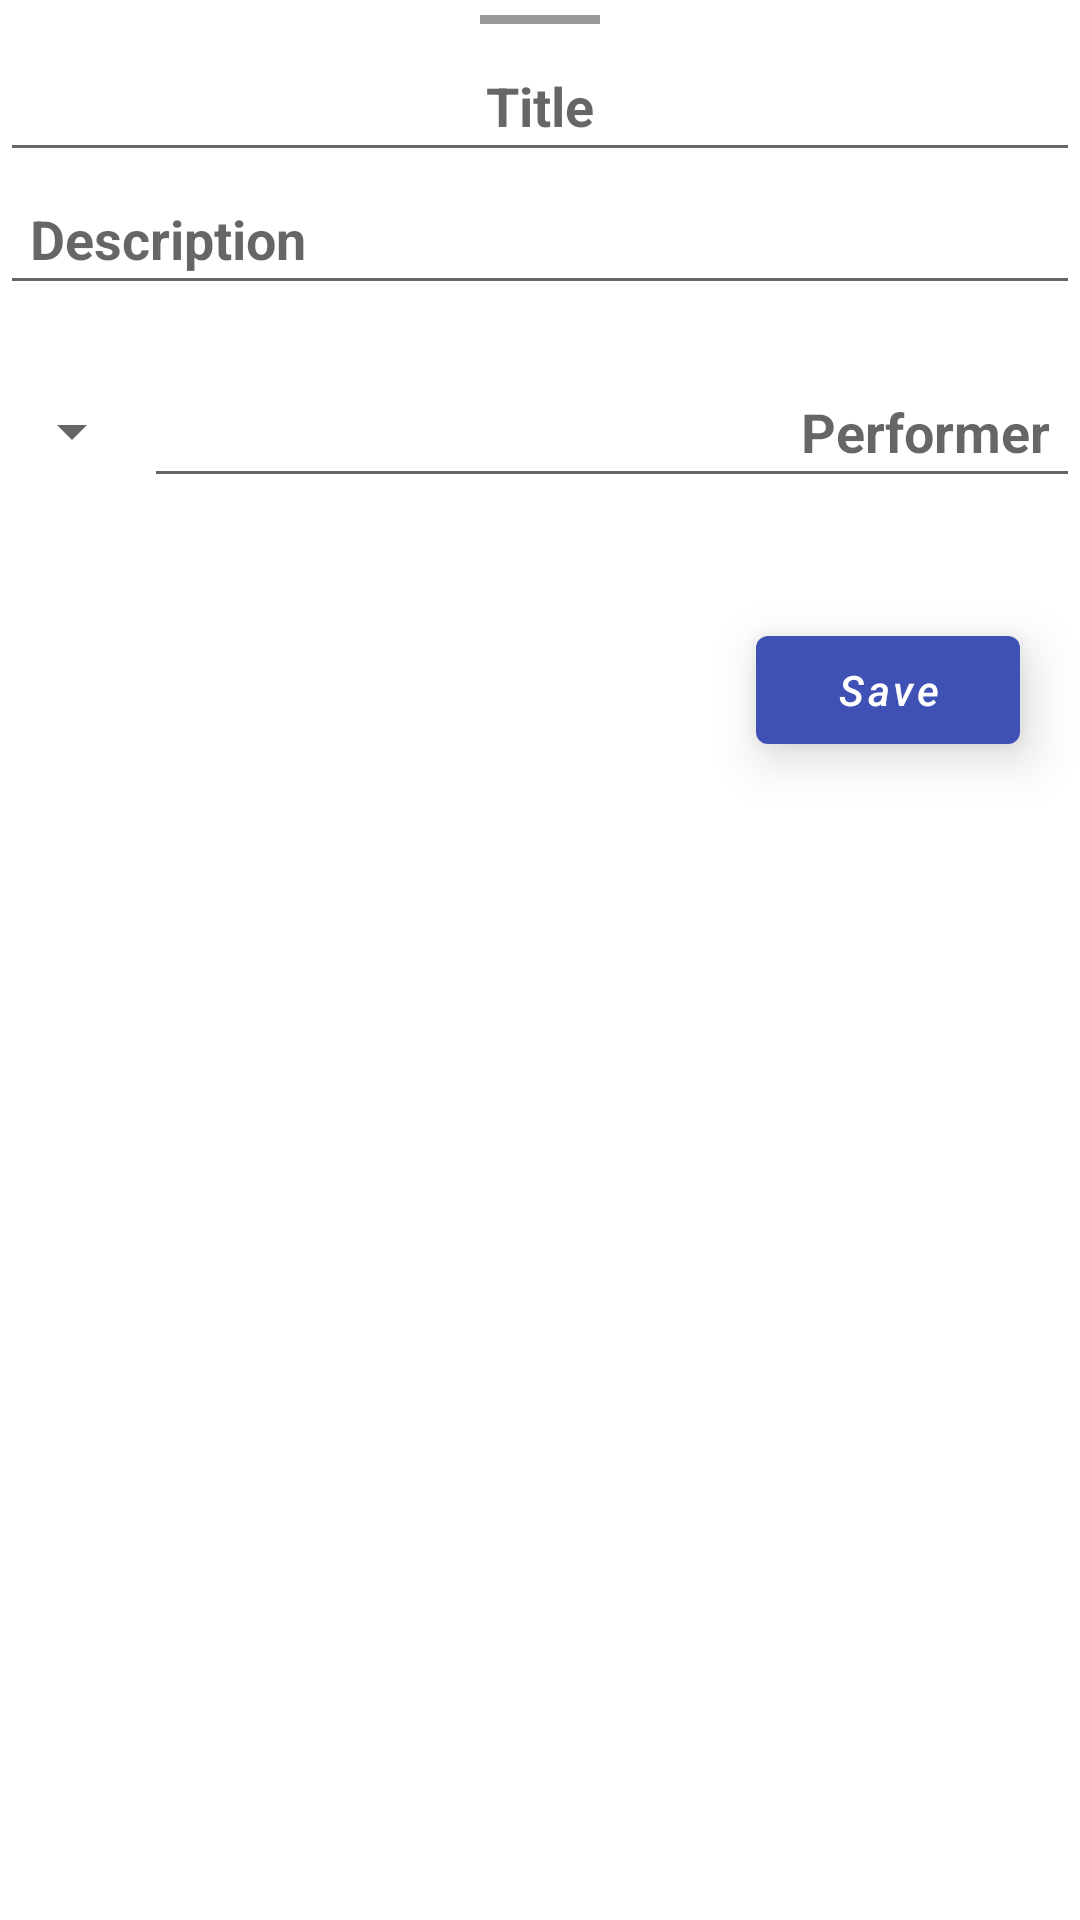

Reconstruct the res/layout file that produces this screen, plus the resources it refers to.
<!-- AndroidManifest.xml: application theme Theme.KanbanBoard -->
<!-- res/layout/bottom_sheet_edit_task.xml -->
<?xml version="1.0" encoding="utf-8"?>
<LinearLayout xmlns:android="http://schemas.android.com/apk/res/android"
    android:layout_width="match_parent"
    android:layout_height="match_parent"
    android:orientation="vertical">

    <View
        android:layout_width="40dp"
        android:layout_height="3dp"
        android:layout_gravity="center"
        android:layout_margin="5dp"
        android:background="#999999"/>

    <com.google.android.material.textfield.TextInputEditText
        android:id="@+id/task_title"
        android:layout_width="match_parent"
        android:layout_height="wrap_content"
        android:padding="10dp"
        android:hint="Title"
        android:textStyle="bold"
        android:textColor="@color/black"
        android:textSize="18sp"
        android:gravity="center"/>

    <com.google.android.material.textfield.TextInputEditText
        android:id="@+id/task_description"
        android:layout_width="match_parent"
        android:layout_height="wrap_content"
        android:padding="10dp"
        android:hint="Description"
        android:textStyle="bold"
        android:textSize="18sp"/>

    <LinearLayout
        android:layout_width="match_parent"
        android:layout_height="wrap_content"
        android:orientation="horizontal"
        android:gravity="center"
        android:layout_marginVertical="20dp">

        <Spinner
            android:id="@+id/task_priority"
            android:layout_width="wrap_content"
            android:layout_height="wrap_content"
            android:padding="10dp"/>

        <com.google.android.material.textfield.TextInputEditText
            android:id="@+id/task_performer"
            android:layout_width="match_parent"
            android:layout_height="wrap_content"
            android:gravity="end"
            android:padding="10dp"
            android:hint="Performer"
            android:textStyle="bold"
            android:textColor="@color/black"
            android:textSize="18sp"/>
    </LinearLayout>

    <com.google.android.material.button.MaterialButton
        android:id="@+id/task_btn"
        android:layout_width="wrap_content"
        android:layout_height="wrap_content"
        android:elevation="6dp"
        android:stateListAnimator="@null"
        android:translationZ="4dp"
        android:textStyle="italic"
        android:layout_gravity="end"
        android:layout_margin="20dp"
        android:text="Save"
        android:textAllCaps="false"/>
</LinearLayout>
<!-- resources referenced by this layout -->
<resources>
  <color name="black">#FF000000</color>
  <style name="Theme.KanbanBoard" parent="Theme.MaterialComponents.DayNight.DarkActionBar">
          
          <item name="colorPrimary">@color/purple_500</item>
          <item name="colorPrimaryVariant">@color/purple_700</item>
          <item name="colorOnPrimary">@color/white</item>
          
          <item name="colorSecondary">@color/teal_200</item>
          <item name="colorSecondaryVariant">@color/teal_700</item>
          <item name="colorOnSecondary">@color/black</item>
          <item name="windowActionBar">false</item>
          <item name="windowNoTitle">true</item>
          
          <item name="android:statusBarColor">?attr/colorPrimaryVariant</item>
          
      </style>
  <color name="purple_500">#3f51b5</color>
  <color name="purple_700">#303f9f</color>
  <color name="white">#FFFFFFFF</color>
  <color name="teal_200">#9fa8da</color>
  <color name="teal_700">#283593</color>
</resources>
